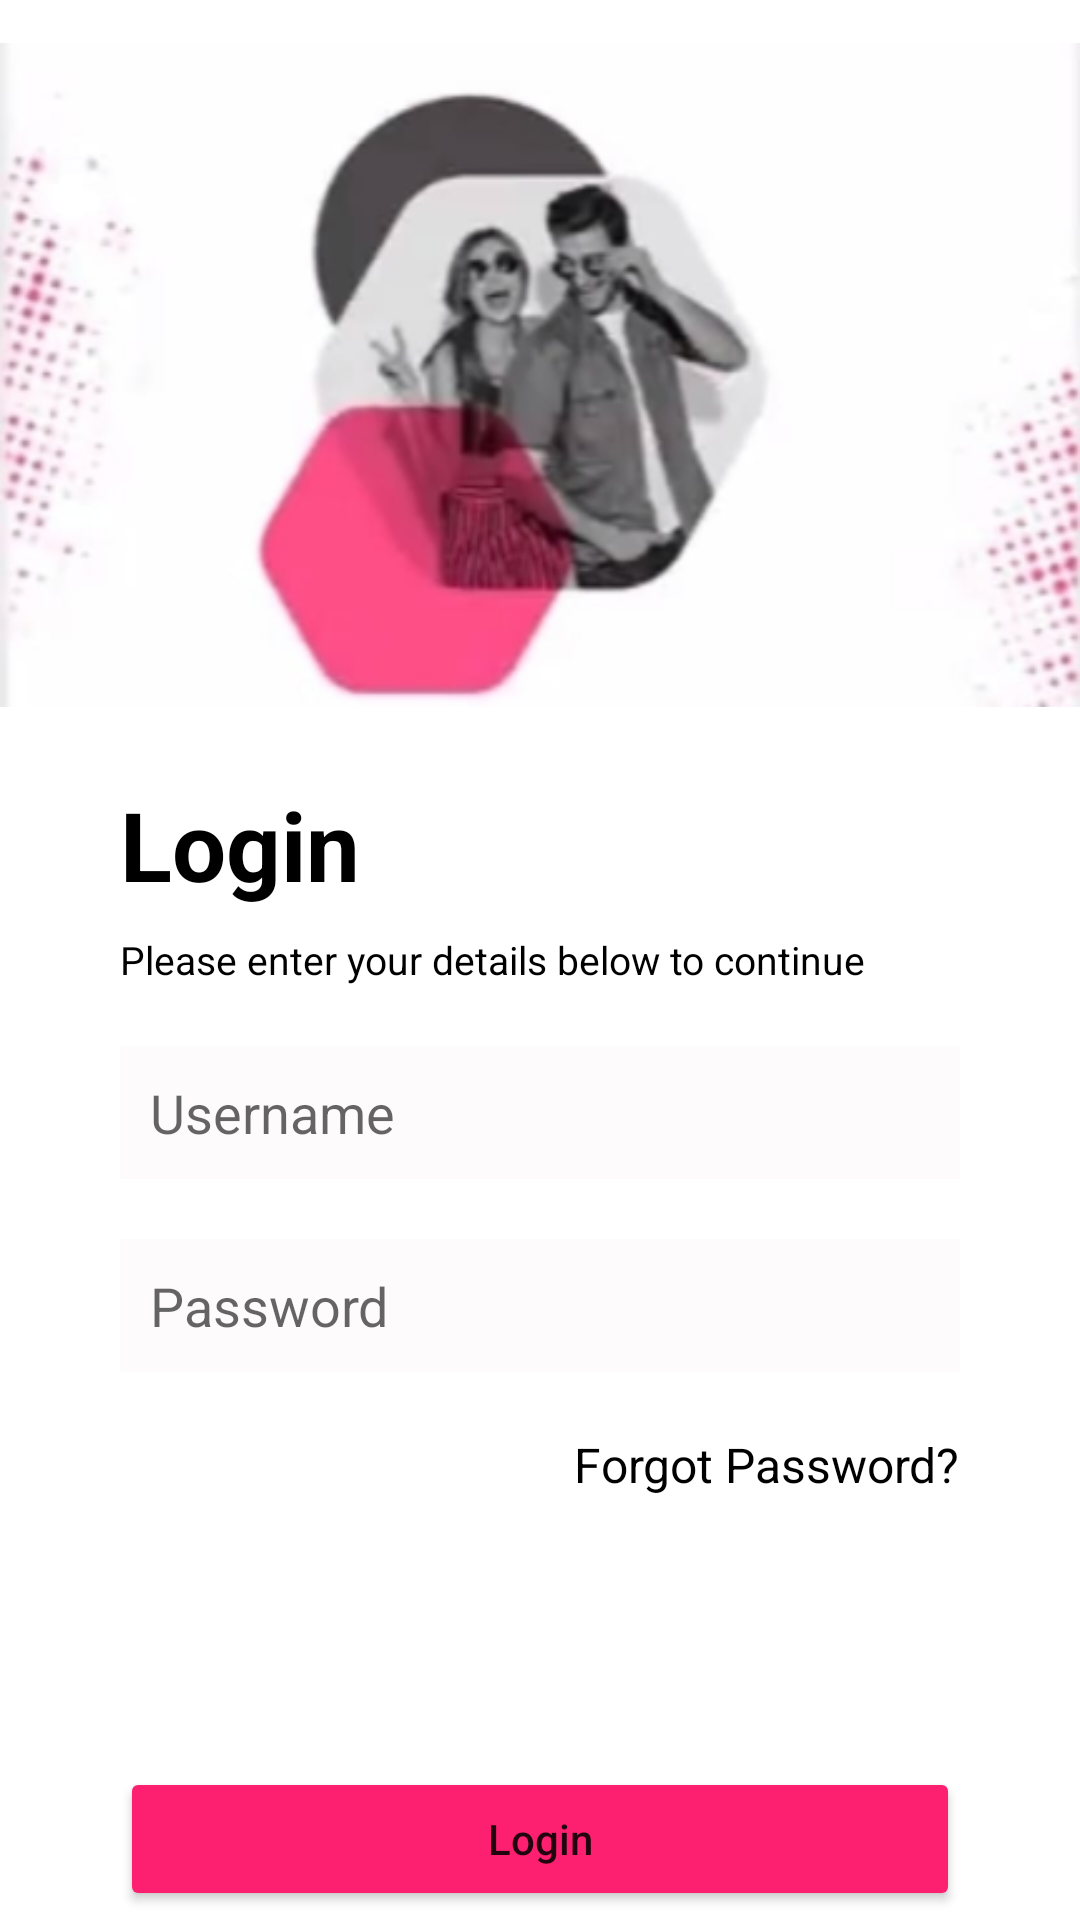

This screen was rendered from an Android layout file. Write that file and the resources it references.
<!-- AndroidManifest.xml: application theme Theme.Login_first_projects -->
<!-- res/layout/activity_main.xml -->
<?xml version="1.0" encoding="utf-8"?>
<androidx.constraintlayout.widget.ConstraintLayout xmlns:android="http://schemas.android.com/apk/res/android"
    xmlns:app="http://schemas.android.com/apk/res-auto"
    xmlns:tools="http://schemas.android.com/tools"
    android:layout_width="match_parent"
    android:layout_height="match_parent"
    tools:context=".MainActivity">

    <ImageView
        android:id="@+id/img"
        android:layout_width="match_parent"
        android:layout_height="250dp"
        android:src="@drawable/login2"
        app:layout_constraintEnd_toEndOf="parent"
        app:layout_constraintStart_toStartOf="parent"
        app:layout_constraintTop_toTopOf="parent" />

    <TextView
        android:id="@+id/textView"
        android:layout_width="wrap_content"
        android:layout_height="wrap_content"
        android:layout_marginStart="40dp"
        android:layout_marginTop="10dp"
        android:text="Login"
        android:textColor="@color/black"
        android:textSize="32dp"
        android:textStyle="bold"
        app:layout_constraintStart_toStartOf="parent"
        app:layout_constraintTop_toBottomOf="@+id/img" />

    <TextView
        android:id="@+id/textView2"
        android:layout_width="wrap_content"
        android:layout_height="wrap_content"
        android:layout_marginStart="40dp"
        android:layout_marginTop="8dp"
        android:text="Please enter your details below to continue"
        android:textColor="@color/black"
        android:textSize="13dp"
        app:layout_constraintStart_toStartOf="parent"
        app:layout_constraintTop_toBottomOf="@+id/textView" />

    <EditText
        android:id="@+id/editText2"
        android:layout_width="match_parent"
        android:layout_height="wrap_content"
        android:layout_marginHorizontal="40dp"
        android:layout_marginTop="20dp"
        android:background="@color/light_white"
        android:hint="Username"
        android:padding="10dp"
        app:layout_constraintEnd_toEndOf="parent"
        app:layout_constraintStart_toStartOf="parent"
        app:layout_constraintTop_toBottomOf="@+id/textView2" />

    <EditText
        android:id="@+id/editText"
        android:layout_width="match_parent"
        android:layout_height="wrap_content"
        android:layout_marginHorizontal="40dp"
        android:layout_marginTop="20dp"
        android:background="@color/light_white"
        android:hint="Password"
        android:padding="10dp"
        app:layout_constraintEnd_toEndOf="parent"
        app:layout_constraintTop_toBottomOf="@+id/editText2" />

    <TextView
        android:id="@+id/textView3"
        android:layout_width="wrap_content"
        android:layout_height="wrap_content"
        android:layout_marginTop="20dp"
        android:layout_marginEnd="40dp"
        android:text="Forgot Password?"
        android:textColor="@color/black"
        android:textSize="16dp"
        app:layout_constraintEnd_toEndOf="parent"
        app:layout_constraintTop_toBottomOf="@+id/editText" />

    <Button
        android:id="@+id/button"
        android:layout_width="match_parent"
        android:layout_height="wrap_content"
        android:layout_marginHorizontal="40dp"
        android:layout_marginTop="90dp"
        android:backgroundTint="@color/orange"
        android:padding="12dp"
        android:text="Login"
        android:textAllCaps="false"
        app:layout_constraintEnd_toEndOf="parent"
        app:layout_constraintStart_toStartOf="parent"
        app:layout_constraintTop_toBottomOf="@+id/textView3" />


    <TextView
        android:id="@+id/textView4"
        android:layout_width="wrap_content"
        android:layout_height="wrap_content"
        android:layout_marginTop="18dp"
        android:text="Don't have an account? |"
        android:textColor="@color/black"
        android:textSize="18dp"
        app:layout_constraintEnd_toEndOf="parent"
        app:layout_constraintHorizontal_bias="0.279"
        app:layout_constraintStart_toStartOf="parent"
        app:layout_constraintTop_toBottomOf="@+id/button" />

    <TextView
        android:id="@+id/textView5"
        android:layout_width="wrap_content"
        android:layout_height="wrap_content"
        android:layout_marginTop="18dp"
        android:layout_marginEnd="70dp"
        android:text="Register"
        android:textColor="@color/orange"
        android:textSize="18dp"
        android:textStyle="bold"
        app:layout_constraintEnd_toEndOf="parent"
        app:layout_constraintTop_toBottomOf="@+id/button" />



</androidx.constraintlayout.widget.ConstraintLayout>
<!-- resources referenced by this layout -->
<resources>
  <color name="black">#FF000000</color>
  <color name="light_white">#FDFBFB</color>
  <color name="orange">#FE2070</color>
  <!-- drawable login2: png bitmap (drawable, 74166 bytes) -->
  <style name="Theme.Login_first_projects" parent="Theme.MaterialComponents.DayNight.DarkActionBar">
          
          <item name="colorPrimary">@color/purple_500</item>
          <item name="colorPrimaryVariant">@color/purple_700</item>
          <item name="colorOnPrimary">@color/white</item>
          
          <item name="colorSecondary">@color/teal_200</item>
          <item name="colorSecondaryVariant">@color/teal_700</item>
          <item name="colorOnSecondary">@color/black</item>
          
          <item name="android:statusBarColor">?attr/colorPrimaryVariant</item>
          
      </style>
  <color name="purple_500">#FF6200EE</color>
  <color name="purple_700">#FF3700B3</color>
  <color name="white">#FFFFFFFF</color>
  <color name="teal_200">#FF03DAC5</color>
  <color name="teal_700">#FF018786</color>
</resources>
